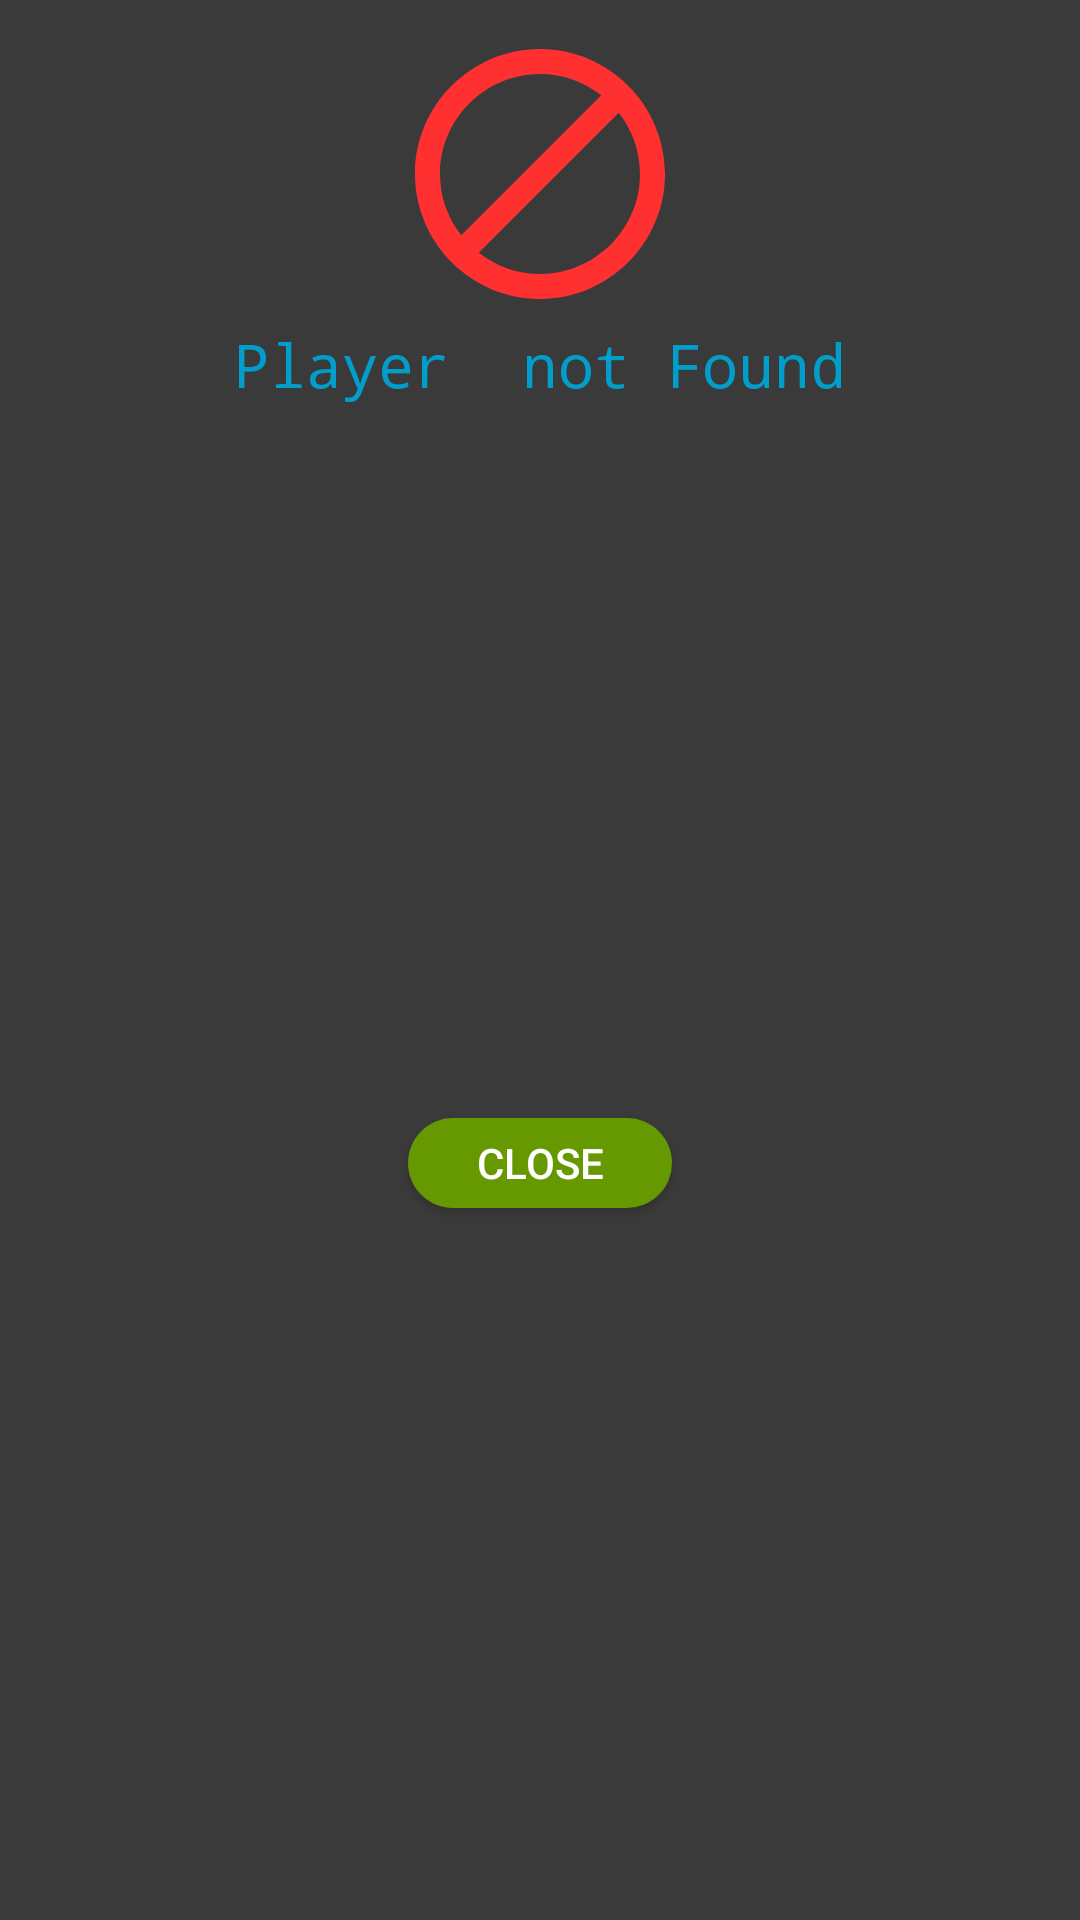

This screen was rendered from an Android layout file. Write that file and the resources it references.
<!-- AndroidManifest.xml: application theme AppTheme -->
<!-- res/layout/nouser.xml -->
<?xml version="1.0" encoding="utf-8"?>
<androidx.constraintlayout.widget.ConstraintLayout xmlns:android="http://schemas.android.com/apk/res/android"
    xmlns:app="http://schemas.android.com/apk/res-auto"
    android:layout_width="match_parent"
    android:layout_height="wrap_content"
    android:background="@color/grey"
    android:orientation="vertical">

    <ImageView
        android:id="@+id/iv_close"
        android:layout_width="30dp"
        android:layout_height="30dp"
        android:layout_marginTop="8dp"
        android:layout_marginEnd="8dp"
        app:layout_constraintEnd_toEndOf="parent"
        app:layout_constraintTop_toTopOf="parent"
        app:srcCompat="@drawable/close" />

    <ImageView
        android:id="@+id/imageView8"
        android:layout_width="100dp"
        android:layout_height="100dp"
        android:layout_marginTop="8dp"
        app:layout_constraintEnd_toEndOf="parent"
        app:layout_constraintStart_toStartOf="parent"
        app:layout_constraintTop_toTopOf="parent"
        app:srcCompat="@drawable/notfound" />

    <TextView
        android:id="@+id/textView5"
        android:layout_width="wrap_content"
        android:layout_height="wrap_content"
        android:fontFamily="monospace"
        android:text="Player  not Found"
        android:textColor="@color/colorAccent"
        android:textSize="20sp"
        app:layout_constraintEnd_toEndOf="@+id/imageView8"
        app:layout_constraintStart_toStartOf="@+id/imageView8"
        app:layout_constraintTop_toBottomOf="@+id/imageView8" />

    <Button
        android:id="@+id/btn_tryagain"
        android:layout_width="wrap_content"
        android:layout_height="30dp"
        android:layout_marginTop="16dp"
        android:layout_marginBottom="16dp"
        android:background="@drawable/roundedbutton"
        android:paddingLeft="15dp"
        android:paddingRight="15dp"
        android:text="close"
        app:layout_constraintBottom_toBottomOf="parent"
        app:layout_constraintEnd_toEndOf="@+id/textView5"
        app:layout_constraintStart_toStartOf="@+id/textView5"
        app:layout_constraintTop_toBottomOf="@+id/textView5" />
</androidx.constraintlayout.widget.ConstraintLayout>
<!-- resources referenced by this layout -->
<resources>
  <color name="colorAccent">#019ECC</color>
  <color name="grey">#3A3A3A</color>
  <!-- drawable notfound (drawable) -->
  <vector android:height="24dp" android:tint="#FF3030"
      android:viewportHeight="24.0" android:viewportWidth="24.0"
      android:width="24dp" xmlns:android="http://schemas.android.com/apk/res/android">
      <path android:fillColor="#FF3030" android:pathData="M12,2C6.5,2 2,6.5 2,12s4.5,10 10,10 10,-4.5 10,-10S17.5,2 12,2zM4,12c0,-4.4 3.6,-8 8,-8 1.8,0 3.5,0.6 4.9,1.7L5.7,16.9C4.6,15.5 4,13.8 4,12zM12,20c-1.8,0 -3.5,-0.6 -4.9,-1.7L18.3,7.1C19.4,8.5 20,10.2 20,12c0,4.4 -3.6,8 -8,8z"/>
  </vector>
  <!-- drawable roundedbutton (drawable) -->
  <shape xmlns:android="http://schemas.android.com/apk/res/android"
      android:shape="rectangle">
  
      <solid android:color="@android:color/holo_green_dark" />
  
      <corners android:radius="28dp" />
  
  </shape>
  <style name="AppTheme" parent="Theme.AppCompat.DayNight">
          
          <item name="colorPrimary">@color/colorPrimary</item>
          <item name="colorPrimaryDark">@color/colorPrimaryDark</item>
          <item name="colorAccent">@color/colorAccent</item>
          <item name="android:textColorPrimary">@android:color/white</item>
          <item name="android:textColorSecondary">@android:color/white</item>
  
          <item name="android:windowBackground">@color/colorPrimaryDark</item>
  
          <item name="android:textColorHint">@color/lightwhite</item>
      </style>
  <color name="colorPrimary">#252525</color>
  <color name="colorPrimaryDark">#000000</color>
  <color name="lightwhite">#A5A5A5</color>
</resources>
